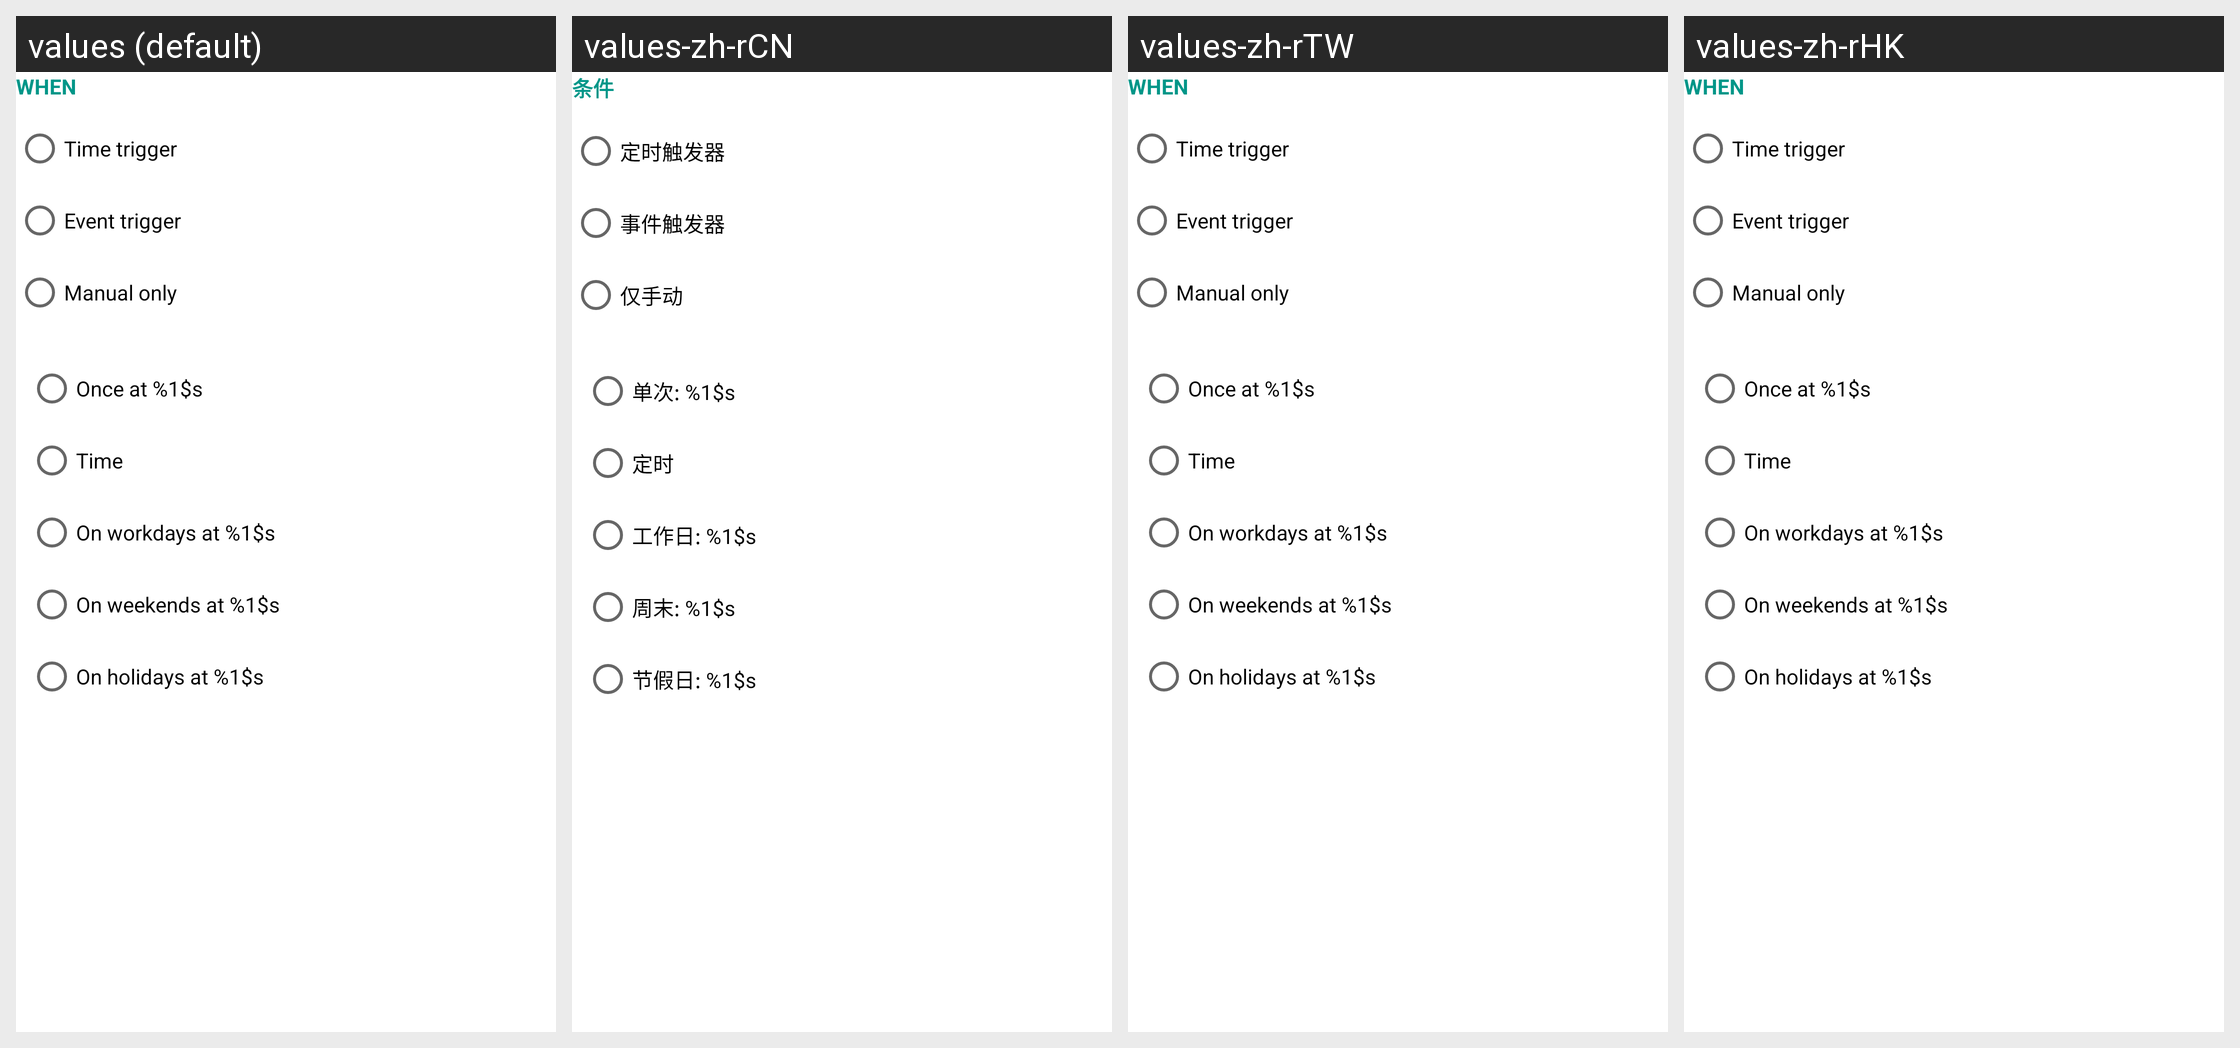

Here is an Android app screen in its default locale and in the app's own translations. Write out the translated-string differences for the strings that appear on this screen.
Android screen res/layout/wizard_step_trigger.xml rendered under 4 locales, left to right: values (default), values-zh-rCN, values-zh-rTW, values-zh-rHK. Device: Nexus 5 (rendered at 1080×1920; each locale shown at half size, 540×960, under a caption strip naming it); theme AppTheme.
Other locales in the repository, not shown: values-de, values-en, values-es, values-fr, values-ja, values-ko, values-th.
Strings drawn on this screen, with the default value and each locale's value (text and hints the layout hard-codes, and strings that could not be matched under every locale, appear in the picture but are not listed):

automation_trigger_when
  values: WHEN
  values-zh-rCN: 条件
  values-zh-rTW: WHEN  [not translated; the default value is used]
  values-zh-rHK: WHEN  [not translated; the default value is used]

automation_trigger_type_schedule
  values: Time trigger
  values-zh-rCN: 定时触发器
  values-zh-rTW: Time trigger  [not translated; the default value is used]
  values-zh-rHK: Time trigger  [not translated; the default value is used]

automation_trigger_type_event
  values: Event trigger
  values-zh-rCN: 事件触发器
  values-zh-rTW: Event trigger  [not translated; the default value is used]
  values-zh-rHK: Event trigger  [not translated; the default value is used]

automation_trigger_type_manual
  values: Manual only
  values-zh-rCN: 仅手动
  values-zh-rTW: Manual only  [not translated; the default value is used]
  values-zh-rHK: Manual only  [not translated; the default value is used]

automation_schedule_once
  values: Once at %1$s
  values-zh-rCN: 单次: %1$s
  values-zh-rTW: Once at %1$s  [not translated; the default value is used]
  values-zh-rHK: Once at %1$s  [not translated; the default value is used]

automation_filter_schedule
  values: Time
  values-zh-rCN: 定时
  values-zh-rTW: Time  [not translated; the default value is used]
  values-zh-rHK: Time  [not translated; the default value is used]

automation_schedule_weekdays
  values: On workdays at %1$s
  values-zh-rCN: 工作日: %1$s
  values-zh-rTW: On workdays at %1$s  [not translated; the default value is used]
  values-zh-rHK: On workdays at %1$s  [not translated; the default value is used]

automation_schedule_weekends
  values: On weekends at %1$s
  values-zh-rCN: 周末: %1$s
  values-zh-rTW: On weekends at %1$s  [not translated; the default value is used]
  values-zh-rHK: On weekends at %1$s  [not translated; the default value is used]

automation_schedule_holidays
  values: On holidays at %1$s
  values-zh-rCN: 节假日: %1$s
  values-zh-rTW: On holidays at %1$s  [not translated; the default value is used]
  values-zh-rHK: On holidays at %1$s  [not translated; the default value is used]
